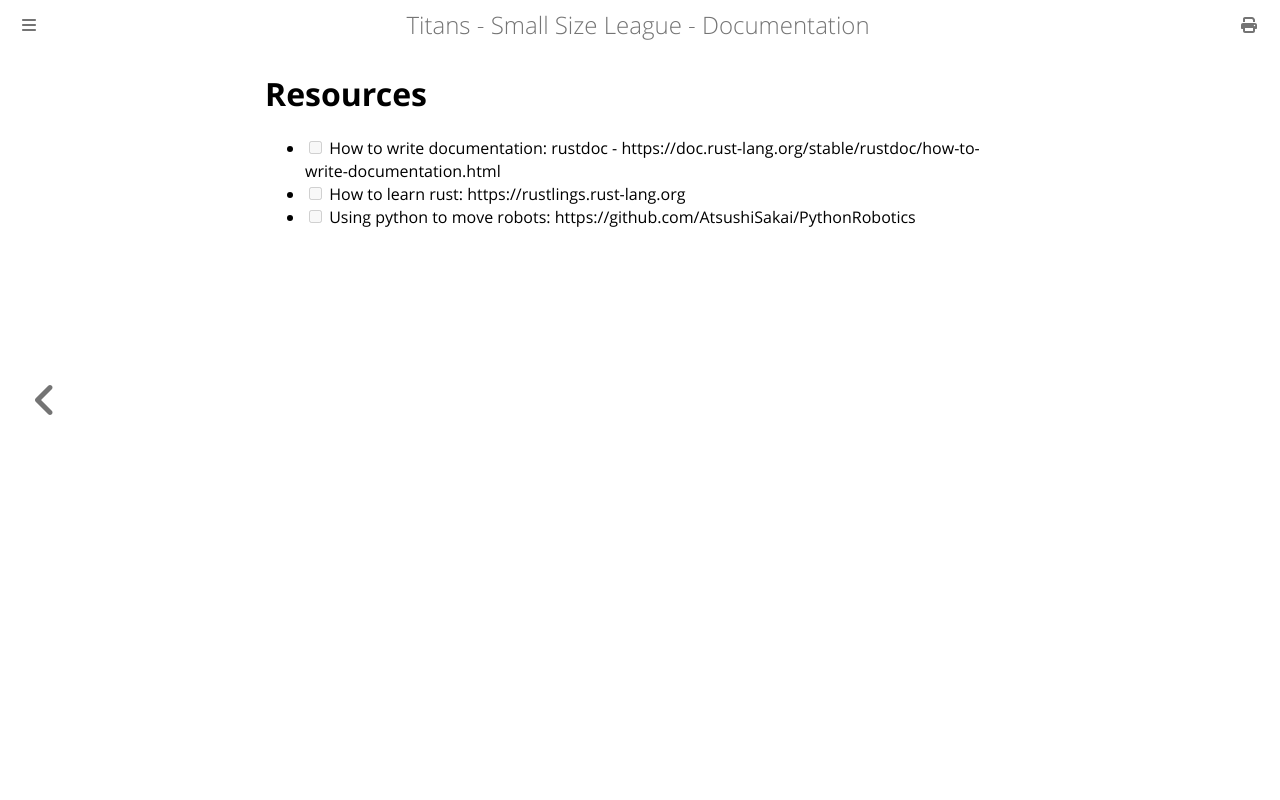

repository: gabrieldse/Small-Size-League-v2 · page: resources/resources.html · generator: mdbook

# Resources


- [ ] How to write documentation: rustdoc - https://doc.rust-lang.org/stable/rustdoc/how-to-write-documentation.html
- [ ] How to learn rust: https://rustlings.rust-lang.org
- [ ] Using python to move robots: https://github.com/AtsushiSakai/PythonRobotics
